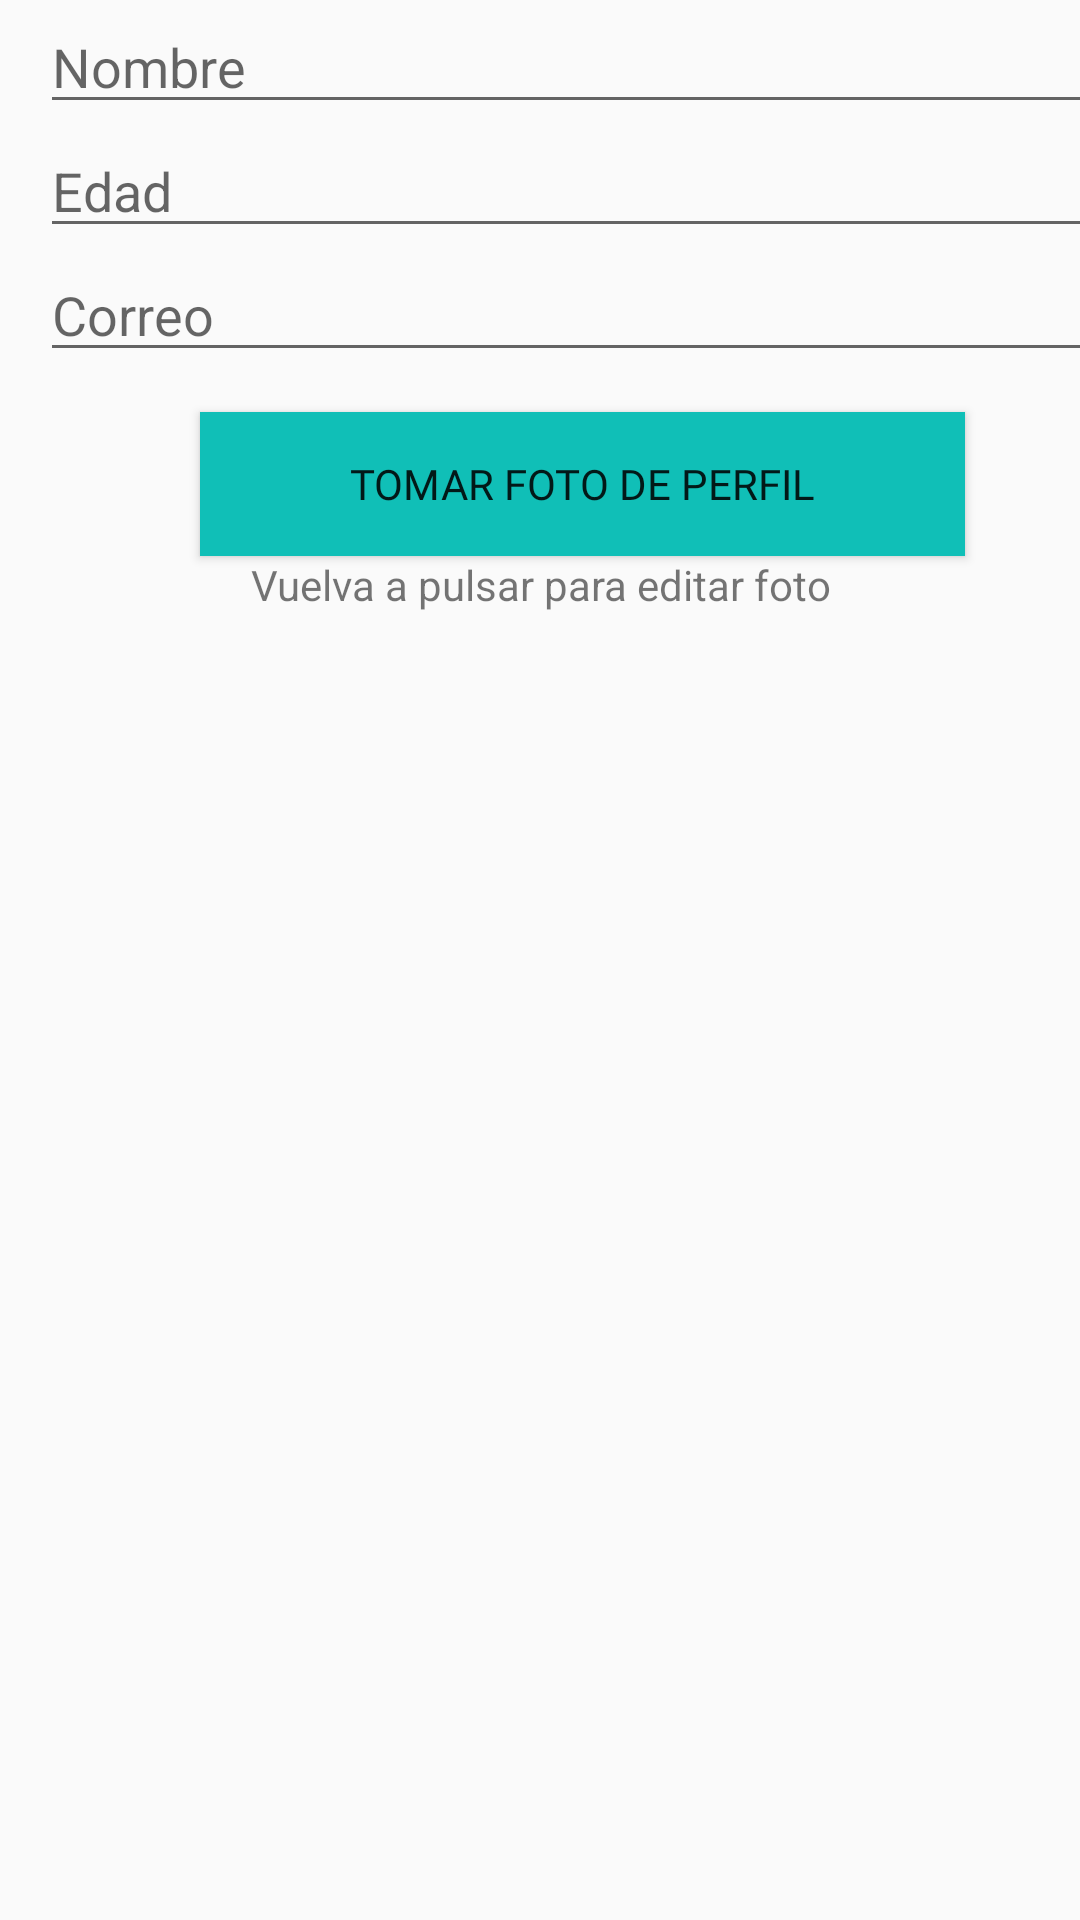

Write the Android layout XML for this screen, with the resource values it uses.
<!-- AndroidManifest.xml: application theme Theme.MenuLateral -->
<!-- res/layout/fragment_perfil.xml -->
<?xml version="1.0" encoding="utf-8"?>
<LinearLayout xmlns:android="http://schemas.android.com/apk/res/android"
    android:layout_width="match_parent"
    android:layout_height="match_parent"
    android:orientation="vertical"
    android:background="@drawable/_20200_video_game_genshin_impact_phone_wallpaper">

    <EditText
        android:id="@+id/nombreEditText"
        android:layout_width="379dp"
        android:layout_height="wrap_content"
        android:hint="Nombre"
        android:layout_marginLeft="40px"/>

    <EditText
        android:id="@+id/edadEditText"
        android:layout_width="379dp"
        android:layout_height="wrap_content"
        android:hint="Edad"
        android:layout_marginLeft="40px"/>

    <EditText
        android:id="@+id/correoEditText"
        android:layout_width="379dp"
        android:layout_height="wrap_content"
        android:hint="Correo"
        android:layout_marginLeft="40px"/>

    <Button
        android:id="@+id/tomarFotoButton"
        android:layout_width="255dp"
        android:layout_height="wrap_content"
        android:layout_marginLeft="200px"
        android:layout_marginTop="40px"

        android:background="@color/tur"
        android:fontFamily="@font/robotocondensedbold"
        android:text="Tomar Foto de perfil" />

    <TextView
        android:id="@+id/editarFotoButton"
        android:layout_width="match_parent"
        android:layout_height="wrap_content"
        android:text="Vuelva a pulsar para editar foto"
        android:textAlignment="center"/>

    <ImageView
        android:id="@+id/fotoImageView"
        android:layout_width="match_parent"
        android:layout_height="295dp"
        android:adjustViewBounds="true"
        android:scaleType="fitCenter"
        android:layout_marginTop="100px"/>

</LinearLayout>
<!-- resources referenced by this layout -->
<resources>
  <color name="tur">#10BFB7</color>
  <style name="Theme.MenuLateral" parent="Theme.AppCompat.Light.DarkActionBar">
          
          <item name="colorPrimary">@color/teal_200</item>
          <item name="colorPrimaryDark">@color/teal_700</item>
          <item name="colorAccent">@color/teal_200</item>
          
      </style>
  <color name="teal_200">#FF03DAC5</color>
  <color name="teal_700">#FF018786</color>
</resources>
